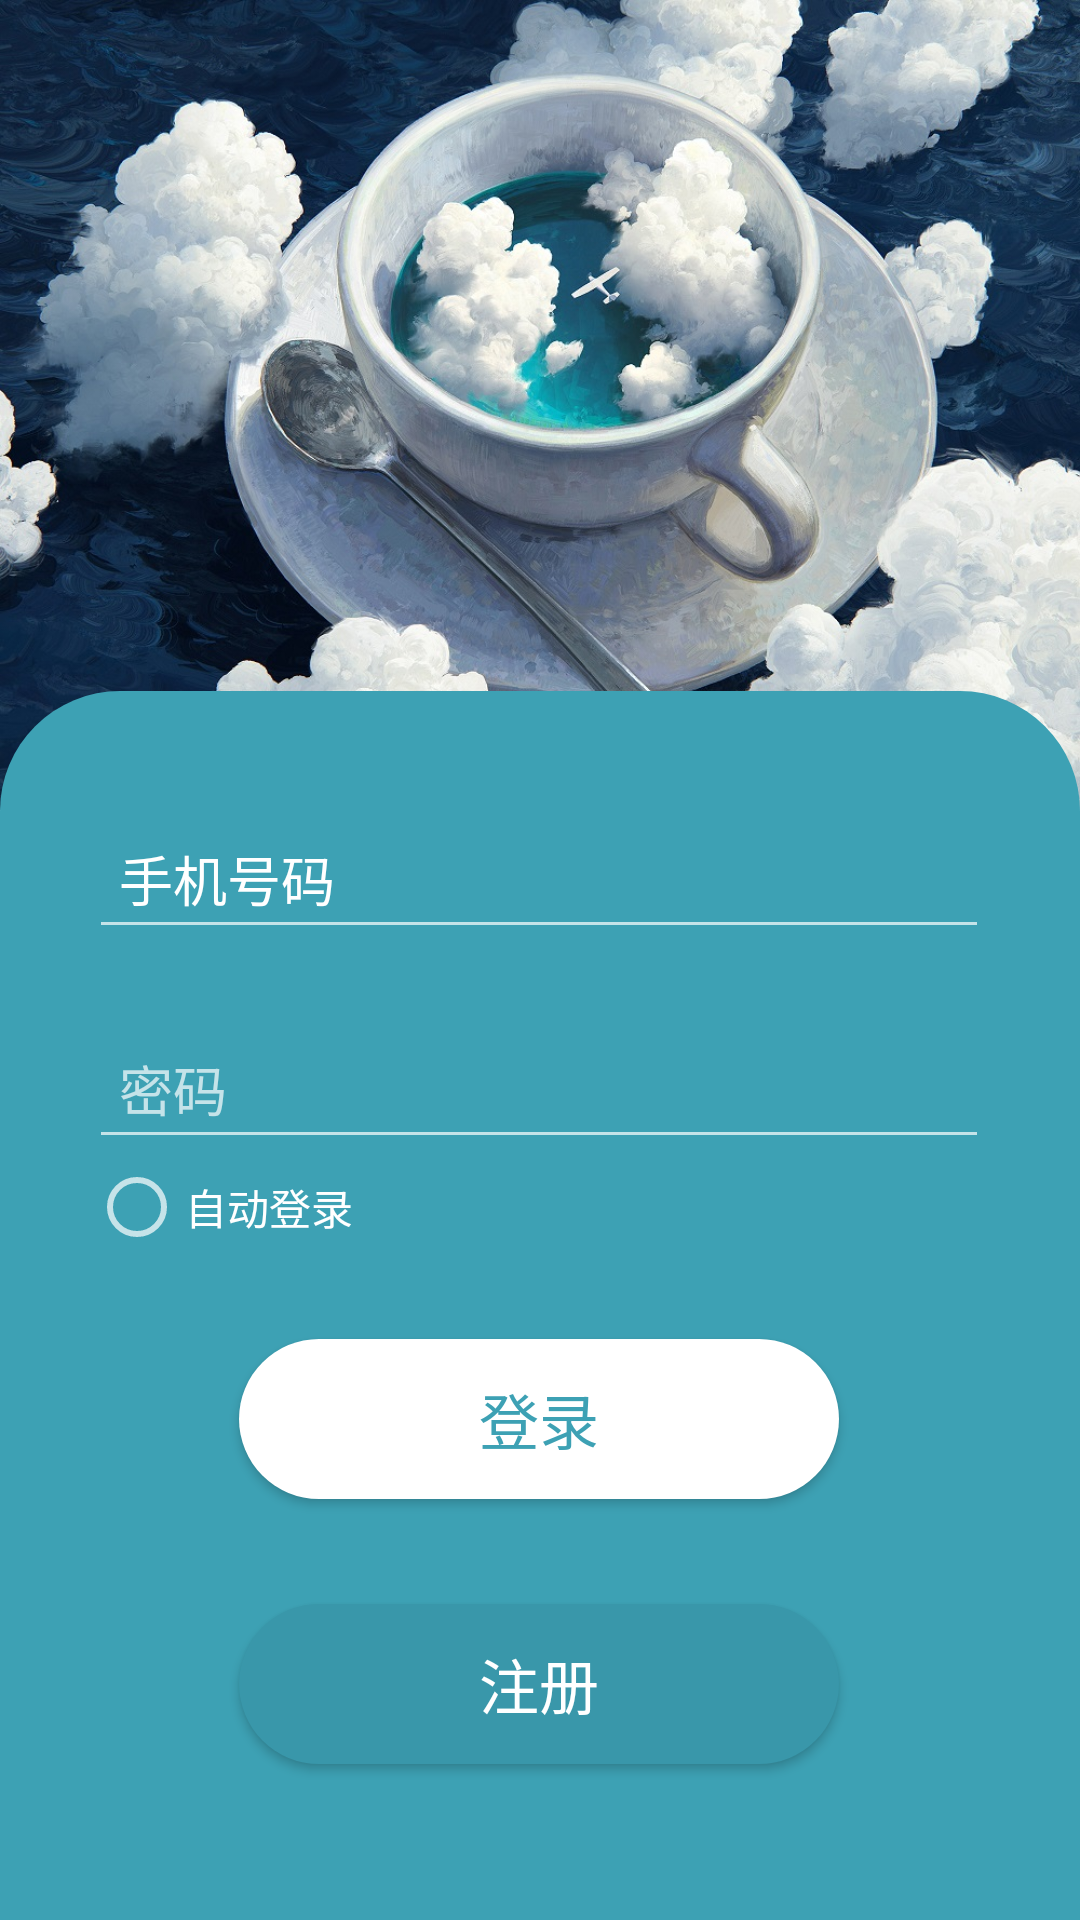

Layout XML and referenced resources for this Android screen:
<!-- AndroidManifest.xml: activity theme AppTheme -->
<!-- res/layout/activity_login.xml -->
<?xml version="1.0" encoding="utf-8"?>
<androidx.constraintlayout.widget.ConstraintLayout xmlns:android="http://schemas.android.com/apk/res/android"
    xmlns:app="http://schemas.android.com/apk/res-auto"
    xmlns:tools="http://schemas.android.com/tools"
    android:layout_width="match_parent"
    android:layout_height="match_parent"
    android:background="@color/white">

    <ImageView
        android:id="@+id/imageView2"
        android:layout_width="match_parent"

        android:layout_height="270dp"
        android:scaleType="centerCrop"

        android:src="@drawable/bg1"
        app:layout_constraintEnd_toEndOf="parent"
        app:layout_constraintStart_toStartOf="parent"
        app:layout_constraintTop_toTopOf="parent" />

    <androidx.constraintlayout.widget.ConstraintLayout
        android:layout_width="match_parent"
        android:layout_height="0dp"
        android:layout_marginTop="-40dp"
        android:background="@drawable/vie_b"
        android:backgroundTint="@color/colorPrimary"

        app:layout_constraintBottom_toBottomOf="parent"
        app:layout_constraintEnd_toEndOf="parent"
        app:layout_constraintStart_toStartOf="parent"
        app:layout_constraintTop_toBottomOf="@+id/imageView2">

        <EditText
            android:id="@+id/AccountText"
            android:layout_width="300dp"
            android:layout_height="50dp"
            android:layout_marginTop="36dp"
            android:ems="10"
            android:hint="手机号码"
            android:inputType="textPersonName"
            android:paddingLeft="10dp"
            android:textColorHint="@color/white"


            app:layout_constraintEnd_toEndOf="parent"
            app:layout_constraintHorizontal_bias="0.495"
            app:layout_constraintStart_toStartOf="parent"
            app:layout_constraintTop_toTopOf="parent" />

        <EditText
            android:id="@+id/PasswordText"
            android:layout_width="300dp"
            android:layout_height="50dp"
            android:layout_marginTop="20dp"
            android:ems="10"
            android:hint="密码"
            android:inputType="textPassword"
            android:paddingLeft="10dp"


            app:layout_constraintStart_toStartOf="@+id/AccountText"
            app:layout_constraintTop_toBottomOf="@+id/AccountText" />

        <Button
            android:id="@+id/LoginButton"
            android:layout_width="200dp"
            android:layout_height="wrap_content"
            android:layout_marginTop="60dp"
            android:background="@drawable/shape_btn_white"
            android:text="登录"
            android:textColor="@color/colorPrimary"
            android:textSize="20dp"

            app:layout_constraintEnd_toEndOf="parent"
            app:layout_constraintHorizontal_bias="0.497"
            app:layout_constraintStart_toStartOf="parent"
            app:layout_constraintTop_toBottomOf="@id/PasswordText" />


        <Button
            android:id="@+id/RegisterButton"
            android:layout_width="200dp"
            android:layout_height="wrap_content"
            android:layout_marginTop="35dp"
            android:background="@drawable/shape_btn_white"
            android:backgroundTint="@color/colorPrimaryDark"
            android:text="注册"
            android:textColor="@color/white"
            android:textSize="20dp"
            app:layout_constraintEnd_toEndOf="@+id/PasswordText"
            app:layout_constraintRight_toRightOf="@id/PasswordText"
            app:layout_constraintStart_toStartOf="@+id/PasswordText"
            app:layout_constraintTop_toBottomOf="@id/LoginButton" />

        <RadioButton
            android:id="@+id/auto_login"
            android:layout_width="wrap_content"
            android:layout_height="wrap_content"
            android:text="自动登录"
            android:textColor="@color/white"
            app:layout_constraintStart_toStartOf="@+id/PasswordText"
            app:layout_constraintTop_toBottomOf="@+id/PasswordText" />

    </androidx.constraintlayout.widget.ConstraintLayout>


</androidx.constraintlayout.widget.ConstraintLayout>
<!-- resources referenced by this layout -->
<resources>
  <color name="colorPrimary">#3DA1B4</color>
  <color name="colorPrimaryDark">#3997AA</color>
  <color name="white">#FFFFFF</color>
  <!-- drawable bg1: jpg bitmap (drawable-v24, 281915 bytes) -->
  <!-- drawable shape_btn_white (drawable) -->
  <?xml version="1.0" encoding="utf-8" ?>
  <shape xmlns:android="http://schemas.android.com/apk/res/android"
      android:shape="rectangle">
      
      <solid android:color="#FFFFFF" />
      
      <corners android:radius="105dip" />
      <padding
          android:bottom="12dp"
          android:left="63dp"
          android:right="63dp"
          android:top="12dp"
          />
      
  
  </shape>
  <!-- drawable vie_b (drawable-v24) -->
  <?xml version="1.0" encoding="utf-8"?>
  <shape xmlns:android="http://schemas.android.com/apk/res/android"
      android:shape="rectangle">
      
  
      <solid android:color="@color/white"/>
      <corners android:topLeftRadius="40dp"
          android:topRightRadius="40dp"/>
  
  </shape>
  <style name="AppTheme" parent="Theme.AppCompat.NoActionBar">
          
          <item name="colorPrimary">@color/colorPrimary</item>
          <item name="colorPrimaryDark">@color/colorPrimaryDark</item>
          <item name="colorAccent">@color/colorAccent</item>
      </style>
  <color name="colorAccent">#287888</color>
</resources>
